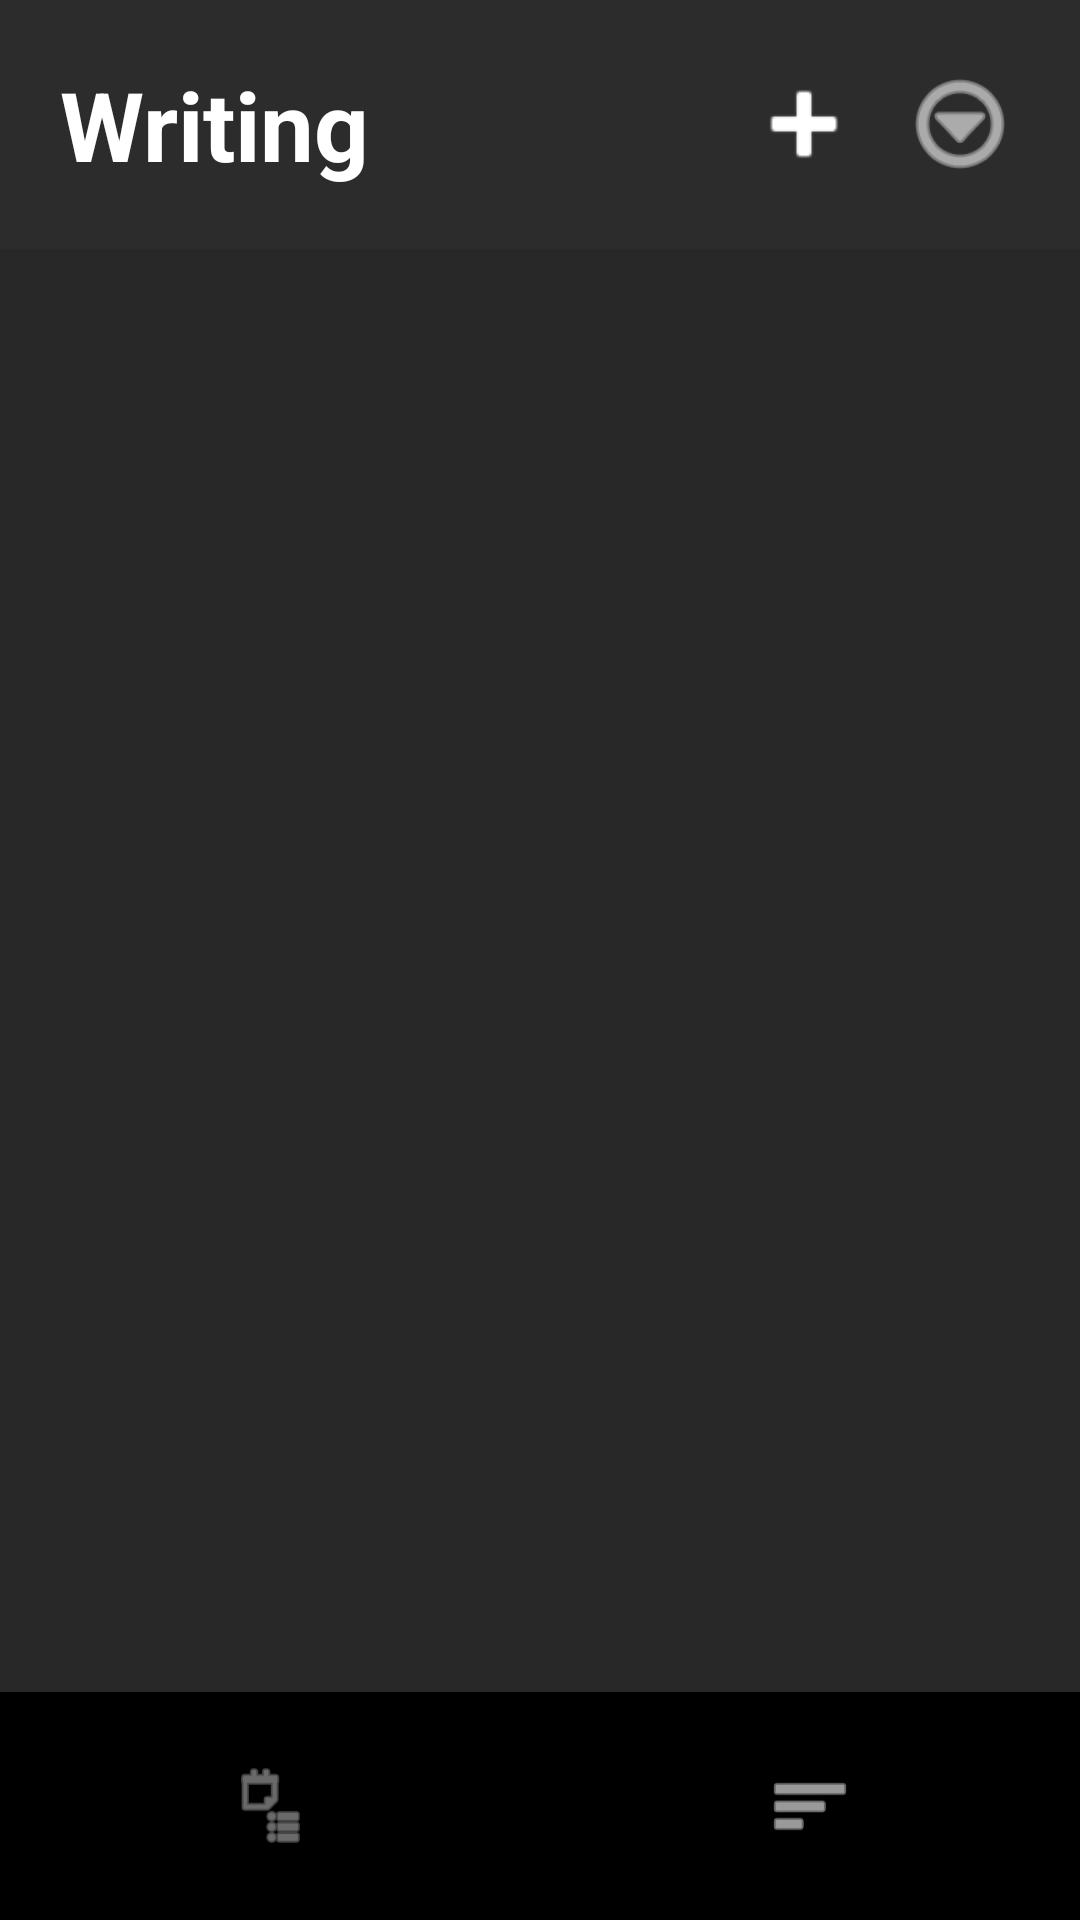

Write the Android layout XML for this screen, with the resource values it uses.
<!-- AndroidManifest.xml: application theme Theme.MyBooks -->
<!-- res/layout/activity_writing.xml -->
<?xml version="1.0" encoding="utf-8"?>
<androidx.coordinatorlayout.widget.CoordinatorLayout xmlns:android="http://schemas.android.com/apk/res/android"
    xmlns:app="http://schemas.android.com/apk/res-auto"
    android:layout_width="match_parent"
    android:layout_height="match_parent"
    android:background="@color/background_dark">

    
    <LinearLayout
        android:layout_width="match_parent"
        android:layout_height="match_parent"
        android:orientation="vertical">

        
        <LinearLayout
            android:layout_width="match_parent"
            android:layout_height="wrap_content"
            android:orientation="horizontal"
            android:padding="20dp"
            android:gravity="center_vertical"
            android:background="@color/surface_dark">

            
            <TextView
                android:id="@+id/headerTitle"
                android:layout_width="0dp"
                android:layout_height="wrap_content"
                android:layout_weight="1"
                android:text="Writing"
                style="@style/HeaderTitleStyle" />

            
            <ImageView
                android:id="@+id/addButton"
                android:layout_width="40dp"
                android:layout_height="40dp"
                android:src="@android:drawable/ic_input_add"
                android:background="?attr/selectableItemBackgroundBorderless"
                android:tint="@color/text_primary_dark"
                android:layout_marginEnd="12dp"
                android:contentDescription="Add journal entry" />

            
            <ImageView
                android:id="@+id/moreButton"
                android:layout_width="40dp"
                android:layout_height="40dp"
                android:src="@android:drawable/ic_menu_more"
                android:background="?attr/selectableItemBackgroundBorderless"
                android:tint="@color/text_primary_dark"
                android:contentDescription="More options" />

        </LinearLayout>

        
        <androidx.recyclerview.widget.RecyclerView
            android:id="@+id/writingRecyclerView"
            android:layout_width="match_parent"
            android:layout_height="match_parent"
            android:clipToPadding="false"
            android:paddingTop="8dp"
            android:paddingBottom="80dp" />

    </LinearLayout>

    
    <LinearLayout
        android:id="@+id/bottomNavigation"
        android:layout_width="match_parent"
        android:layout_height="wrap_content"
        android:layout_gravity="bottom"
        android:orientation="horizontal"
        android:background="@color/background_darker"
        android:paddingTop="16dp"
        android:paddingBottom="16dp"
        android:gravity="center">

        
        <LinearLayout
            android:id="@+id/readingTab"
            android:layout_width="0dp"
            android:layout_height="wrap_content"
            android:layout_weight="1"
            android:orientation="vertical"
            android:gravity="center"
            android:background="?attr/selectableItemBackgroundBorderless"
            android:padding="8dp">

            <ImageView
                android:id="@+id/readingIcon"
                android:layout_width="28dp"
                android:layout_height="28dp"
                android:src="@android:drawable/ic_menu_agenda"
                android:tint="@color/text_secondary_dark"
                android:contentDescription="Reading" />

        </LinearLayout>

        
        <LinearLayout
            android:id="@+id/menuTab"
            android:layout_width="0dp"
            android:layout_height="wrap_content"
            android:layout_weight="1"
            android:orientation="vertical"
            android:gravity="center"
            android:background="?attr/selectableItemBackgroundBorderless"
            android:padding="8dp">

            <ImageView
                android:id="@+id/menuIcon"
                android:layout_width="28dp"
                android:layout_height="28dp"
                android:src="@android:drawable/ic_menu_sort_by_size"
                android:tint="@color/white"
                android:contentDescription="Menu" />

        </LinearLayout>

    </LinearLayout>

</androidx.coordinatorlayout.widget.CoordinatorLayout>
<!-- resources referenced by this layout -->
<resources>
  <color name="background_dark">#282828</color>
  <color name="background_darker">#FF000000</color>
  <color name="surface_dark">#FF2C2C2C</color>
  <color name="text_primary_dark">#FFFFFFFF</color>
  <color name="text_secondary_dark">#FFB0B0B0</color>
  <color name="white">#FFFFFFFF</color>
  <style name="HeaderTitleStyle">
          <item name="android:textSize">32sp</item>
          <item name="android:textColor">@color/text_primary_dark</item>
          <item name="android:textStyle">bold</item>
      </style>
  <style name="Theme.MyBooks" parent="Theme.MaterialComponents.DayNight.NoActionBar">
          
          <item name="colorPrimary">@color/surface_dark</item>
          <item name="colorPrimaryVariant">@color/background_darker</item>
          <item name="colorOnPrimary">@color/text_primary_dark</item>
          
          <item name="colorSecondary">@color/streak_red</item>
          <item name="colorSecondaryVariant">@color/streak_orange</item>
          <item name="colorOnSecondary">@color/white</item>
          
          <item name="android:statusBarColor" tools:targetApi="l">@color/background_darker</item>
          <item name="android:windowLightStatusBar" tools:targetApi="m">false</item>
          <item name="android:navigationBarColor" tools:targetApi="l">@color/background_darker</item>
          
          <item name="android:windowBackground">@color/background_dark</item>
          <item name="android:textColorPrimary">@color/text_primary_dark</item>
          <item name="android:textColorSecondary">@color/text_secondary_dark</item>
      </style>
  <color name="streak_red">#FFE74C3C</color>
  <color name="streak_orange">#FFFF9800</color>
</resources>
